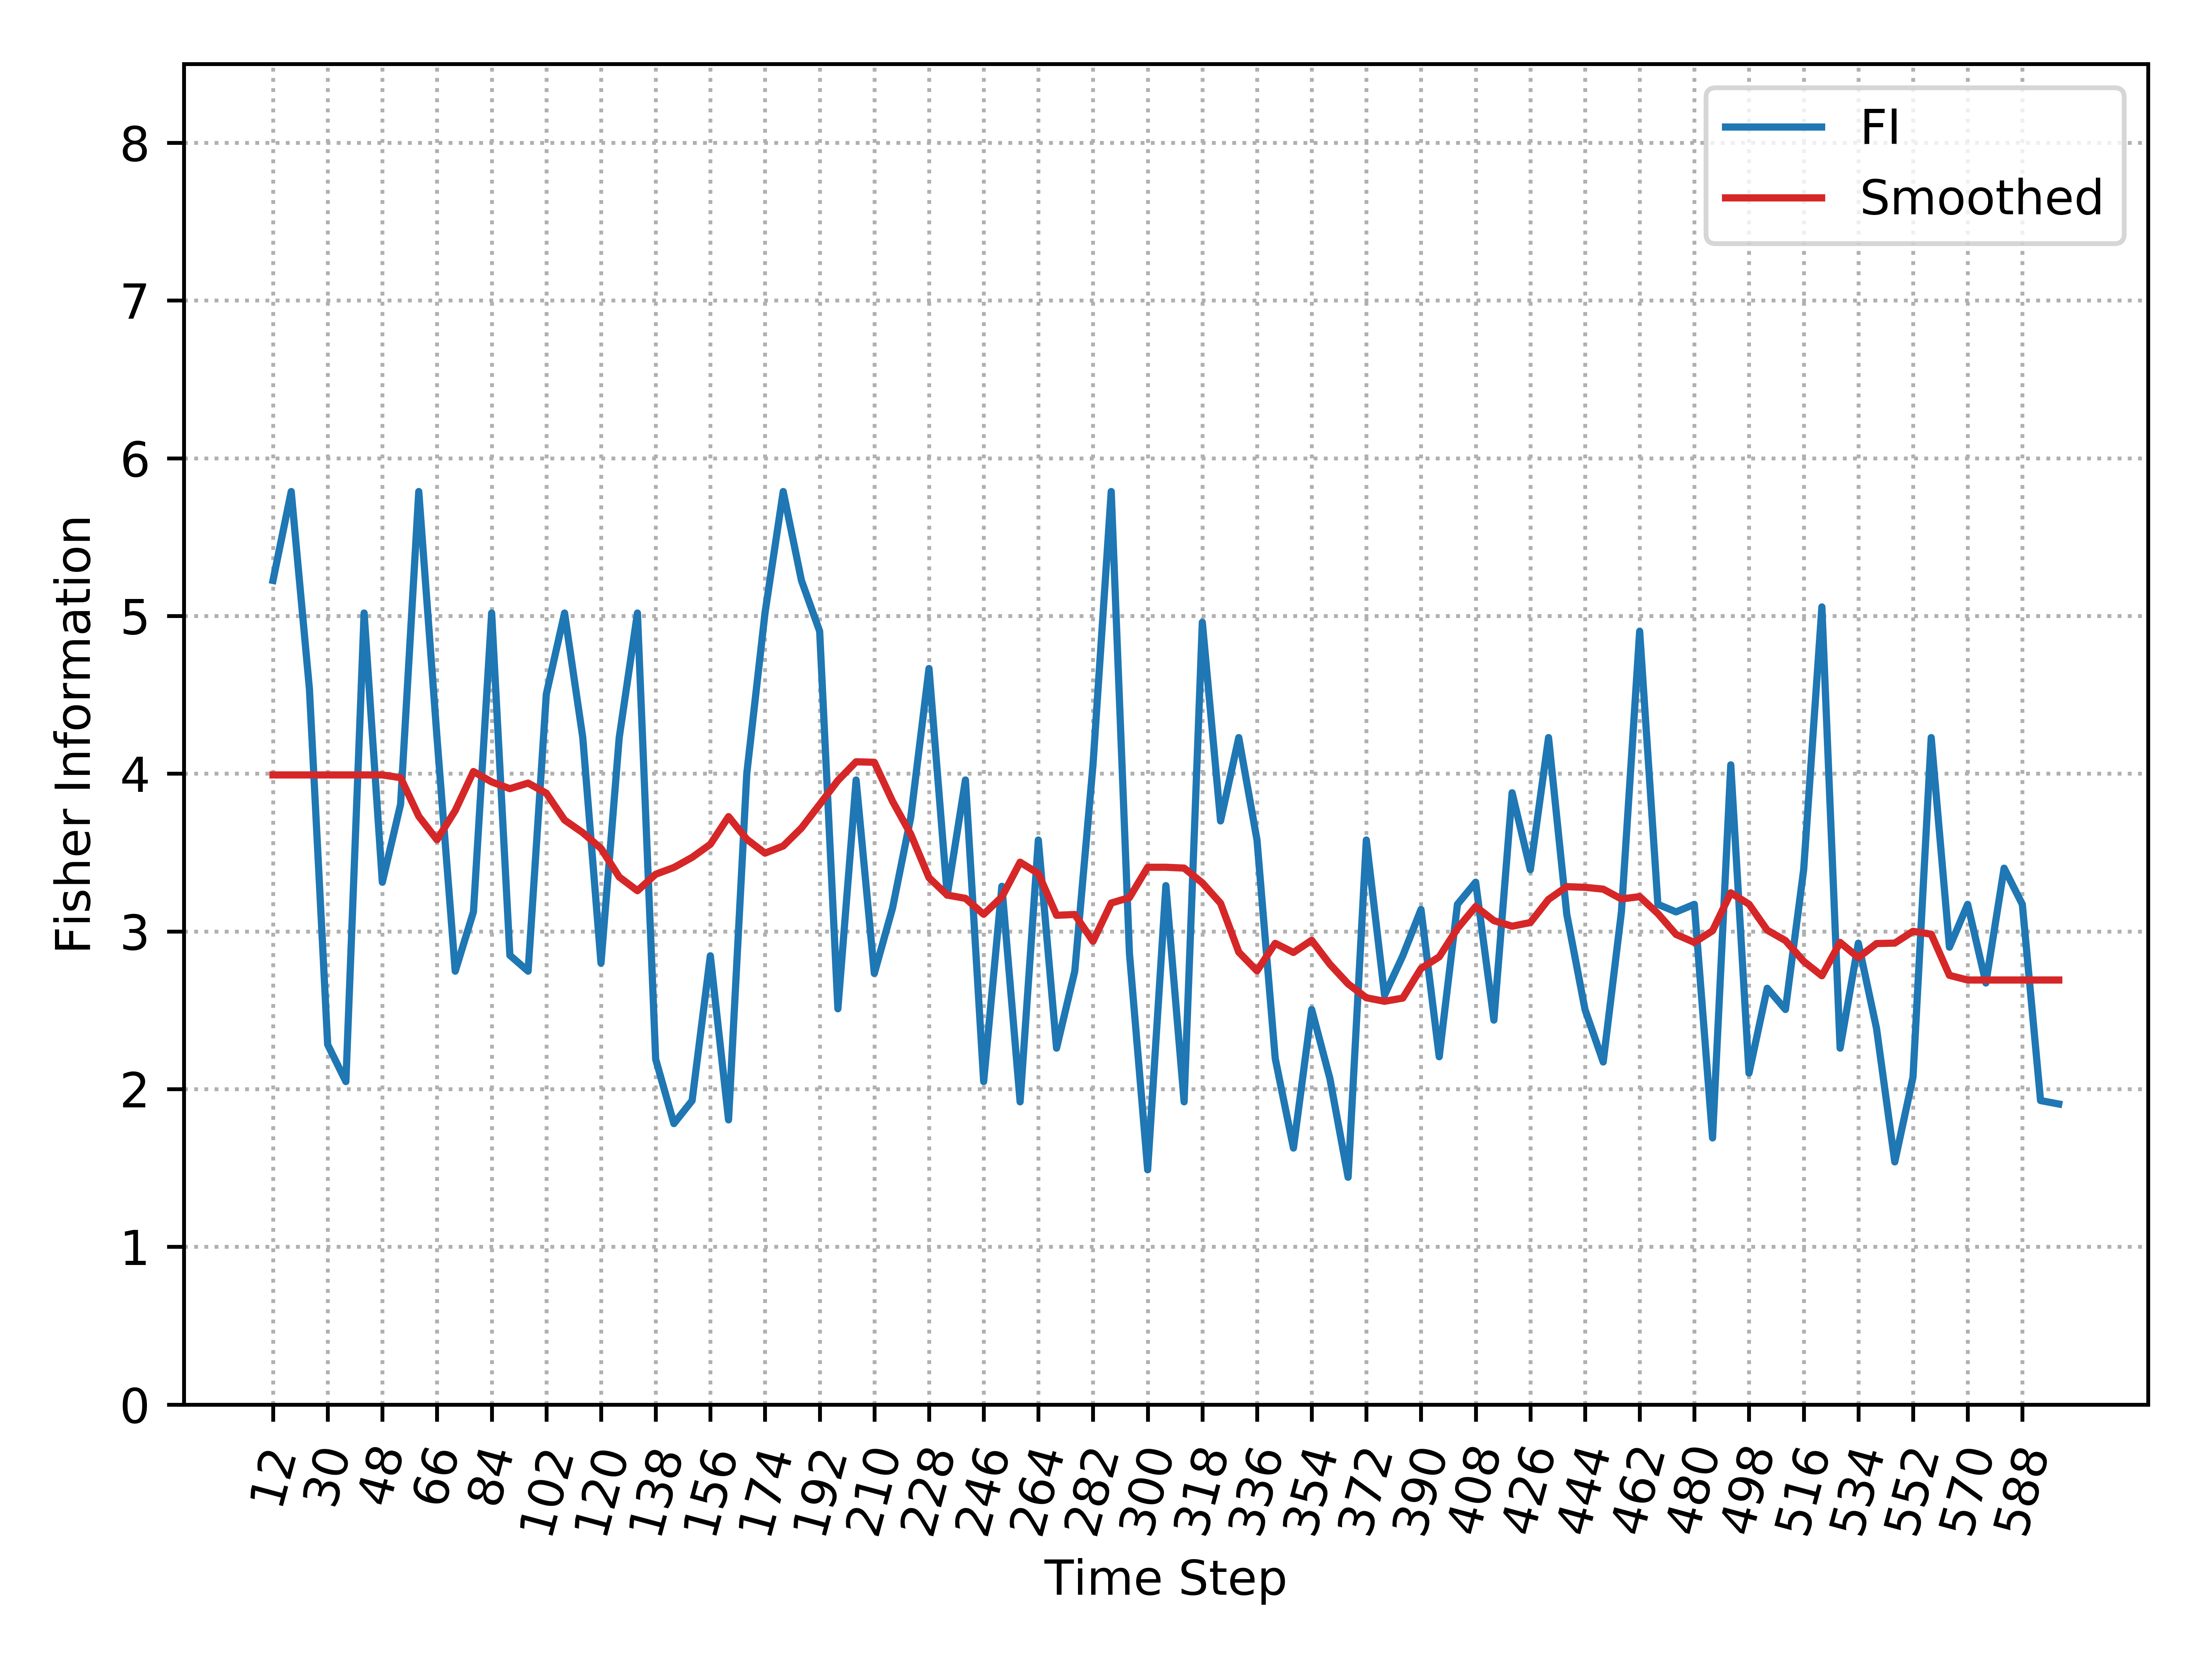

Values plotted in this chart, from the file beside it:
, Time_Step, FI, Smooth_FI
0, 12, 5.225, 3.992
1, 18, 5.789, 3.992
2, 24, 4.536, 3.992
3, 30, 2.282, 3.992
4, 36, 2.048, 3.992
5, 42, 5.019, 3.992
6, 48, 3.312, 3.992
7, 54, 3.805, 3.975
8, 60, 5.789, 3.73
9, 66, 4.229, 3.581
10, 72, 2.748, 3.766
11, 78, 3.124, 4.014
12, 84, 5.019, 3.948
13, 90, 2.848, 3.905
14, 96, 2.748, 3.94
15, 102, 4.505, 3.876
16, 108, 5.019, 3.706
17, 114, 4.229, 3.626
18, 120, 2.799, 3.526
19, 126, 4.229, 3.345
20, 132, 5.019, 3.258
21, 138, 2.19, 3.362
22, 144, 1.781, 3.405
23, 150, 1.927, 3.469
24, 156, 2.845, 3.552
25, 162, 1.805, 3.728
26, 168, 4, 3.584
27, 174, 5.019, 3.496
28, 180, 5.789, 3.541
29, 186, 5.225, 3.655
30, 192, 4.903, 3.805
31, 198, 2.509, 3.957
32, 204, 3.96, 4.076
33, 210, 2.734, 4.072
34, 216, 3.148, 3.825
35, 222, 3.724, 3.616
36, 228, 4.667, 3.341
37, 234, 3.229, 3.23
38, 240, 3.96, 3.21
39, 246, 2.048, 3.109
40, 252, 3.286, 3.219
41, 258, 1.919, 3.439
42, 264, 3.579, 3.367
43, 270, 2.26, 3.102
44, 276, 2.748, 3.107
45, 282, 4.056, 2.937
46, 288, 5.789, 3.18
47, 294, 2.862, 3.214
48, 300, 1.488, 3.407
49, 306, 3.29, 3.407
50, 312, 1.919, 3.401
51, 318, 4.96, 3.308
52, 324, 3.7, 3.179
53, 330, 4.229, 2.868
54, 336, 3.579, 2.75
55, 342, 2.195, 2.924
56, 348, 1.626, 2.866
57, 354, 2.505, 2.944
58, 360, 2.067, 2.792
59, 366, 1.441, 2.667
... 39 more rows
